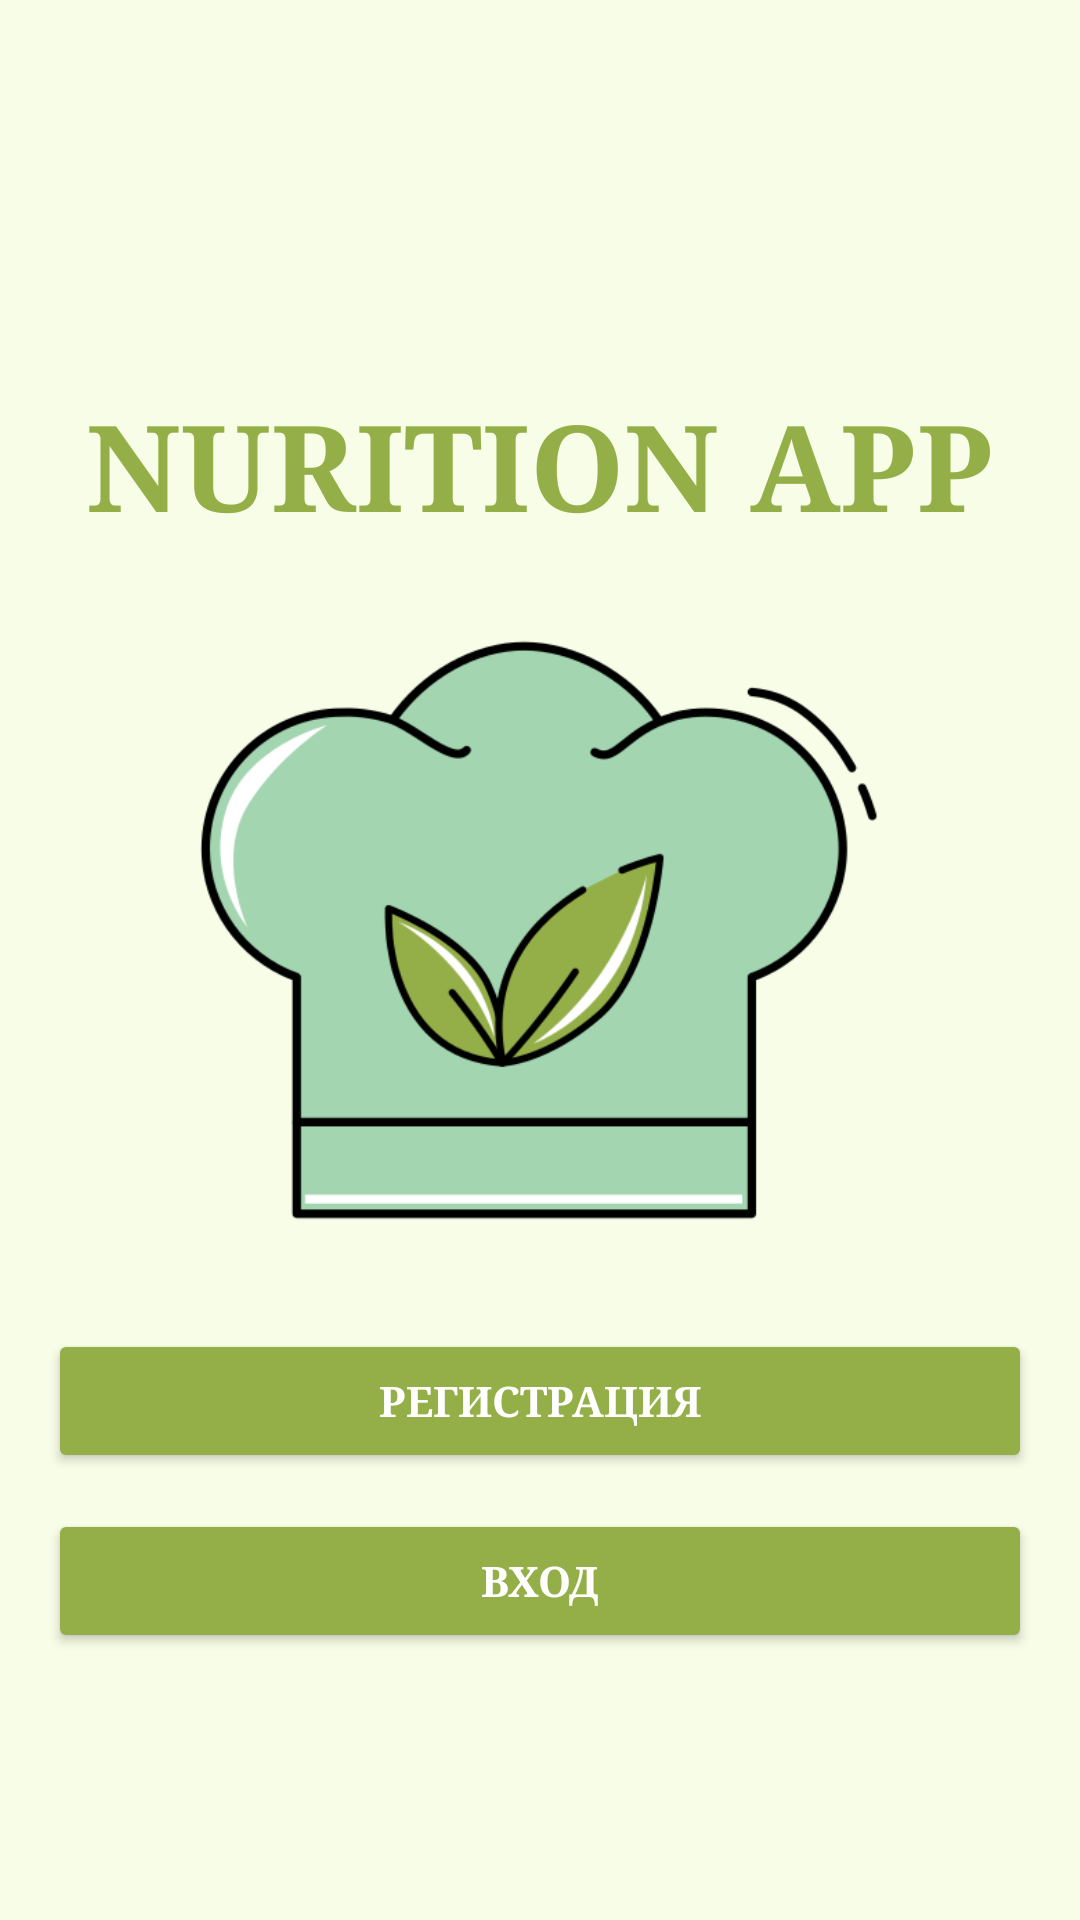

Produce the Android XML layout that renders to this screen, including the resource entries it uses.
<!-- AndroidManifest.xml: application theme Theme.NutritionApp -->
<!-- res/layout/fragment_welcome.xml -->
<?xml version="1.0" encoding="utf-8"?>
<androidx.constraintlayout.widget.ConstraintLayout
    xmlns:android="http://schemas.android.com/apk/res/android"
    xmlns:app="http://schemas.android.com/apk/res-auto"
    xmlns:tools="http://schemas.android.com/tools"
    android:layout_width="match_parent"
    android:layout_height="match_parent"
    android:padding="16dp"
    android:background="#F7FDE7">

    <TextView
        android:id="@+id/welcome_message"
        android:layout_width="311dp"
        android:layout_height="49dp"
        android:layout_marginTop="112dp"
        android:fontFamily="serif"
        android:text="Nurition app"
        android:textAlignment="center"
        android:textAllCaps="true"
        android:textColor="#94AF48"
        android:textSize="40sp"
        android:textStyle="bold"
        app:layout_constraintEnd_toEndOf="parent"
        app:layout_constraintStart_toStartOf="parent"
        app:layout_constraintTop_toTopOf="parent" />

    <ImageView
        android:id="@+id/logoImage"
        android:layout_width="302dp"
        android:layout_height="236dp"
        android:layout_marginTop="15dp"
        android:contentDescription="Логотип"
        android:src="@drawable/logo"
        app:layout_constraintEnd_toEndOf="parent"
        app:layout_constraintHorizontal_bias="0.493"
        app:layout_constraintStart_toStartOf="parent"
        app:layout_constraintTop_toBottomOf="@+id/welcome_message" />

    <Button
        android:id="@+id/btnRegister"
        android:layout_width="0dp"
        android:layout_height="wrap_content"
        android:layout_marginTop="15dp"
        android:backgroundTint="#94AF48"
        android:fontFamily="serif"
        android:text="Регистрация"
        android:textColor="#FFFFFF"
        android:textStyle="bold"
        app:layout_constraintEnd_toEndOf="parent"
        app:layout_constraintHorizontal_bias="0.0"
        app:layout_constraintStart_toStartOf="parent"
        app:layout_constraintTop_toBottomOf="@+id/logoImage" />

    <Button
        android:id="@+id/btnLogin"
        android:layout_width="0dp"
        android:layout_height="wrap_content"
        android:layout_marginTop="12dp"
        android:backgroundTint="#94AF48"
        android:fontFamily="serif"
        android:textStyle="bold"
        android:text="Вход"
        android:textColor="#FFFFFF"
        app:layout_constraintEnd_toEndOf="parent"
        app:layout_constraintHorizontal_bias="0.0"
        app:layout_constraintStart_toStartOf="parent"
        app:layout_constraintTop_toBottomOf="@+id/btnRegister" />

</androidx.constraintlayout.widget.ConstraintLayout>
<!-- resources referenced by this layout -->
<resources>
  <!-- drawable logo: png bitmap (drawable, 34464 bytes) -->
  <style name="Theme.NutritionApp" parent="Theme.MaterialComponents.DayNight.NoActionBar">
          
          <item name="colorPrimary">@color/purple_500</item>
          <item name="colorPrimaryVariant">@color/purple_700</item>
          <item name="colorOnPrimary">@color/white</item>
          
          <item name="colorControlActivated">#94AF48</item>
          <item name="colorOutline">#94AF48</item>
          <item name="textInputStyle">@style/Widget.MyApp.TextInputLayout</item>
          
          <item name="colorSecondary">@color/teal_200</item>
          <item name="colorSecondaryVariant">@color/teal_700</item>
          <item name="colorOnSecondary">@color/black</item>
          
          <item name="android:statusBarColor">?attr/colorPrimaryVariant</item>
          
          <item name="android:editTextStyle">@style/CustomEditText</item>
          <item name="android:textViewStyle">@style/CustomTextView</item>
      </style>
  <color name="purple_500">#94AF48</color>
  <color name="purple_700">#94AF48</color>
  <color name="white">#FFFFFF</color>
  <style name="Widget.MyApp.TextInputLayout" parent="Widget.MaterialComponents.TextInputLayout.OutlinedBox">
          <item name="boxStrokeColor">#94AF48</item>
          <item name="boxStrokeWidthFocused">2dp</item>
          <item name="hintTextColor">#94AF48</item>
          <item name="boxBackgroundColor">#FBFFF6</item>
      </style>
  <color name="teal_200">#FFCDD2</color>
  <color name="teal_700">#007C44</color>
  <color name="black">#000000</color>
  <style name="CustomEditText" parent="Widget.MaterialComponents.TextInputLayout.OutlinedBox">
          <item name="android:textColor">@color/black</item>
          <item name="android:textColorHint">@color/black</item>
      </style>
  <style name="CustomTextView" parent="Widget.MaterialComponents.TextView">
          <item name="android:textColor">@color/black</item>
      </style>
</resources>
